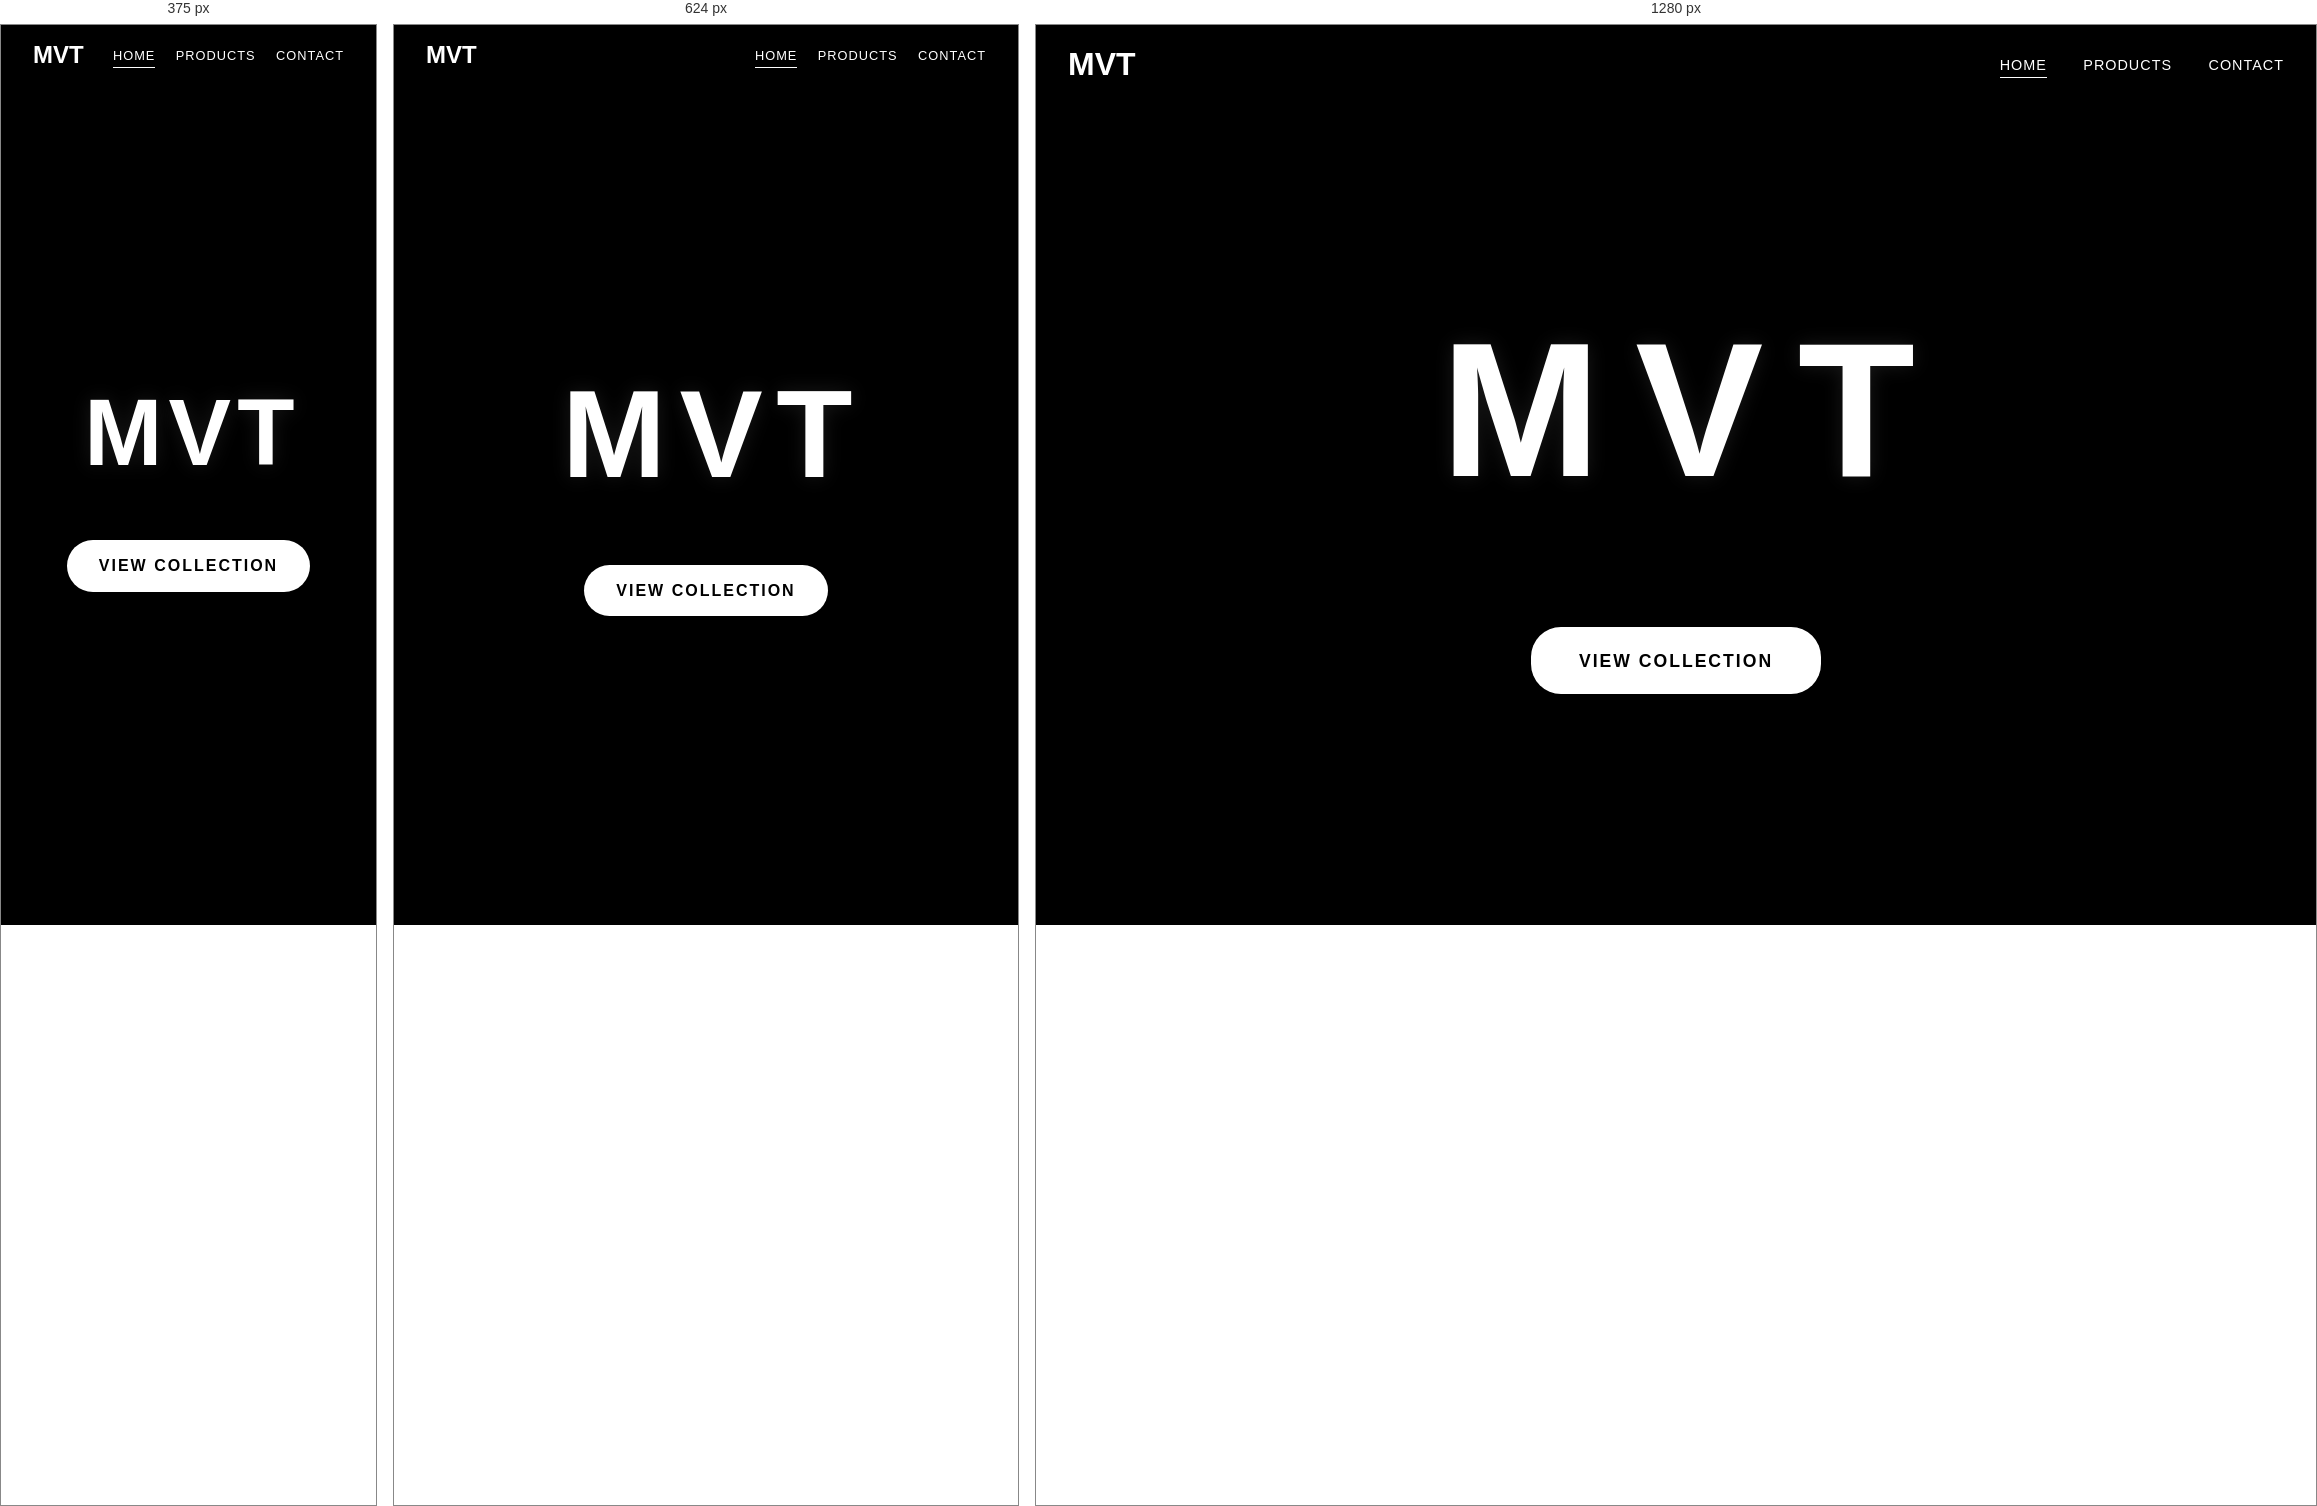
Rendered at 375 px, 624 px and 1280 px, left to right.

<!-- file: index.html -->
<!DOCTYPE html>
<html lang="en">
<head>
    <meta charset="UTF-8">
    <meta name="viewport" content="width=device-width, initial-scale=1.0">
    <title>MVT Shop</title>
    <link rel="stylesheet" href="styles.css">
    <link rel="preconnect" href="https://fonts.googleapis.com">
    <link rel="preconnect" href="https://fonts.gstatic.com" crossorigin>
    <link href="https://fonts.googleapis.com/css2?family=Poppins:wght@300;400;600&display=swap" rel="stylesheet">
</head>
<body class="home">
    <header>
        <nav>
            <div class="logo">MVT</div>
            <div class="nav-links">
                <a href="index.html" class="active">Home</a>
                <a href="products.html">Products</a>
                <a href="contact.html">Contact</a>
            </div>
        </nav>
    </header>

    <main class="landing">
        <div class="hero">
            <div class="hero-text">
                <div class="hero-letter">M</div>
                <div class="hero-letter">V</div>
                <div class="hero-letter">T</div>
            </div>
            <div class="hero-buttons">
                <a href="products.html" class="hero-button">View Collection</a>
            </div>
        </div>
    </main>
</body>
</html> 

/* @media block from styles.css */
@media (max-width: 768px) {
    header {
        height: 60px;
    }

    .logo {
        font-size: 1.5rem;
    }

    .nav-links a {
        margin-left: 1rem;
        font-size: 0.8rem;
    }

    .products-grid {
        grid-template-columns: repeat(2, 1fr);
        gap: 1rem;
        padding: 0 1rem;
        margin-top: 6rem;
    }

    .contact-page {
        margin-top: 6rem;
        padding: 0 1rem;
    }

    .contact-container {
        padding: 2rem 1rem;
    }
}

/* @media block from styles.css */
@media (max-width: 480px) {
    .products-grid {
        grid-template-columns: 1fr;
    }

    .contact-methods {
        grid-template-columns: 1fr;
    }
}

/* @media block from styles.css */
@media (max-width: 768px) {
    .hero-text {
        gap: 1rem;
    }
    
    .hero-letter {
        font-size: 20vw;
    }
    
    .hero-button {
        padding: 0.8rem 2rem;
        font-size: 1rem;
    }
}

/* @media block from styles.css */
@media (max-width: 480px) {
    .hero-text {
        gap: 0.5rem;
    }
    
    .hero-letter {
        font-size: 25vw;
    }
}